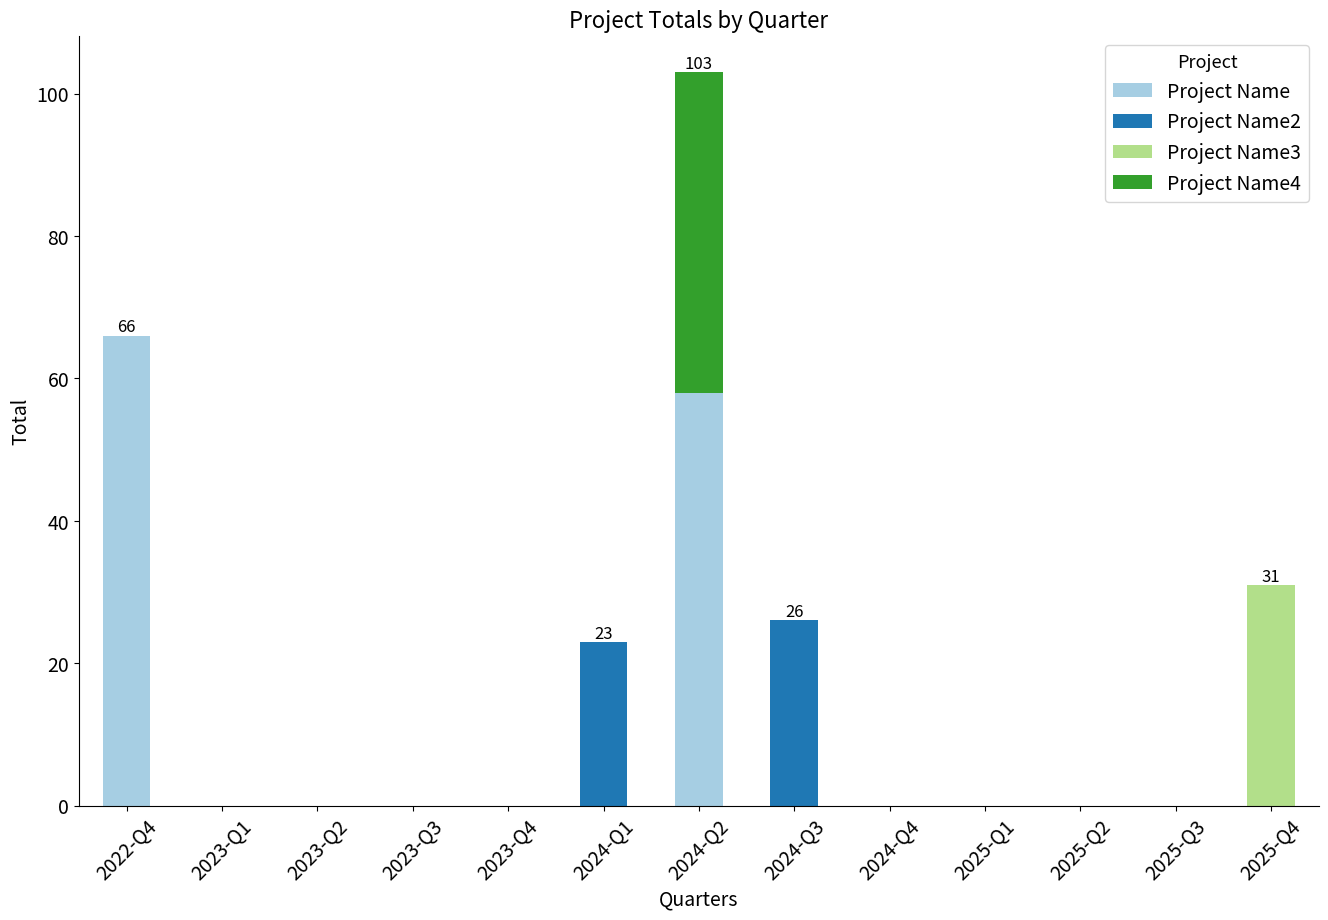

Source code (Python): (Note: this script raises an exception after producing the figure.)
import pandas as pd
import matplotlib.pyplot as plt
import seaborn as sns


output_dir = './output'

# Sample data
data = {
    'Date': ['2022-12-01', '2024-03-03', '2024-04-02', '2024-06-02', '2024-09-02','2025-10-03', ],
    'Project': ['Project Name', 'Project Name2','Project Name4', 'Project Name','Project Name2', 'Project Name3'],
    'Number1': [22, 22, 23, 14, 13, 15],
    'Number2': [44, 1, 22, 44, 13, 16]
}

# Create a DataFrame
df = pd.DataFrame(data)
print(df.head(5))

# Quarterly aggregation using matplotlib

# Convert 'Date' column to datetime
df['Date'] = pd.to_datetime(df['Date'])

# Calculate Totals
df['Total'] = df['Number1'] + df['Number2']

# Extract Year-Quarter
df['Year-Quarter'] = df['Date'].dt.year.astype(str) + '-Q' + df['Date'].dt.quarter.astype(str)
# df['Year-Quarter'] = df['Date'].dt.to_period('Q')

# Generate a complete list of Year-Quarter periods
all_periods = pd.period_range(start=df['Date'].min(), end=df['Date'].max(), freq='Q').strftime('%Y-Q%q')

# Ensure all combinations of Year-Quarter and Project are present
df = df.set_index(['Year-Quarter', 'Project']).reindex(
    pd.MultiIndex.from_product([all_periods, df['Project'].unique()], names=['Year-Quarter', 'Project']),
    fill_value=0
).reset_index()

# Group by Project and Year-Quarter, then sum the totals
grouped = df.groupby(['Year-Quarter','Project'])['Total'].sum().unstack()

# Define a custom color palette
# colors = ['#1f77b4', '#ff7f0e', '#2ca02c']  # Example colors for each project

# Define a color map
#cmap = plt.get_cmap('tab10')  # Choose a color map

# Define a custom color palette
palette = sns.color_palette("Paired", n_colors=len(grouped.columns))  # Use a palette with a number of colors

# Set figure size to 1280x800 pixels (16x10 inches with 80 dpi)
fig, ax = plt.subplots(figsize=(16, 10), dpi=80)

# Plotting the stacked bar chart with seaborn colour pallete (use colormap for cmap)
grouped.plot(kind='bar', stacked=True, ax=ax, color=palette)

# Calculate and plot total value at the top of each bar
totals = grouped.sum(axis=1)
for i, total in enumerate(totals):
    if total > 0:  # Only add text if total is greater than 0
        ax.text(i, total, str(total), ha='center', va='bottom', fontsize=12, color='black')
        
# Add labels and title
plt.title('Project Totals by Quarter', fontsize=16)
plt.ylabel('Total',fontsize=14)
plt.xlabel('Quarters',fontsize=14)
plt.xticks(rotation=45, fontsize=14)
plt.yticks(fontsize=14)
plt.legend(title='Project',fontsize=14,title_fontsize='13')
# Remove the black border
ax.spines['top'].set_visible(False)
ax.spines['right'].set_visible(False)

plt.savefig(f'{output_dir}/total_by_year_quarter.png', format='png', bbox_inches='tight', pad_inches=0.1)

# Show plot
plt.tight_layout()
plt.show()

